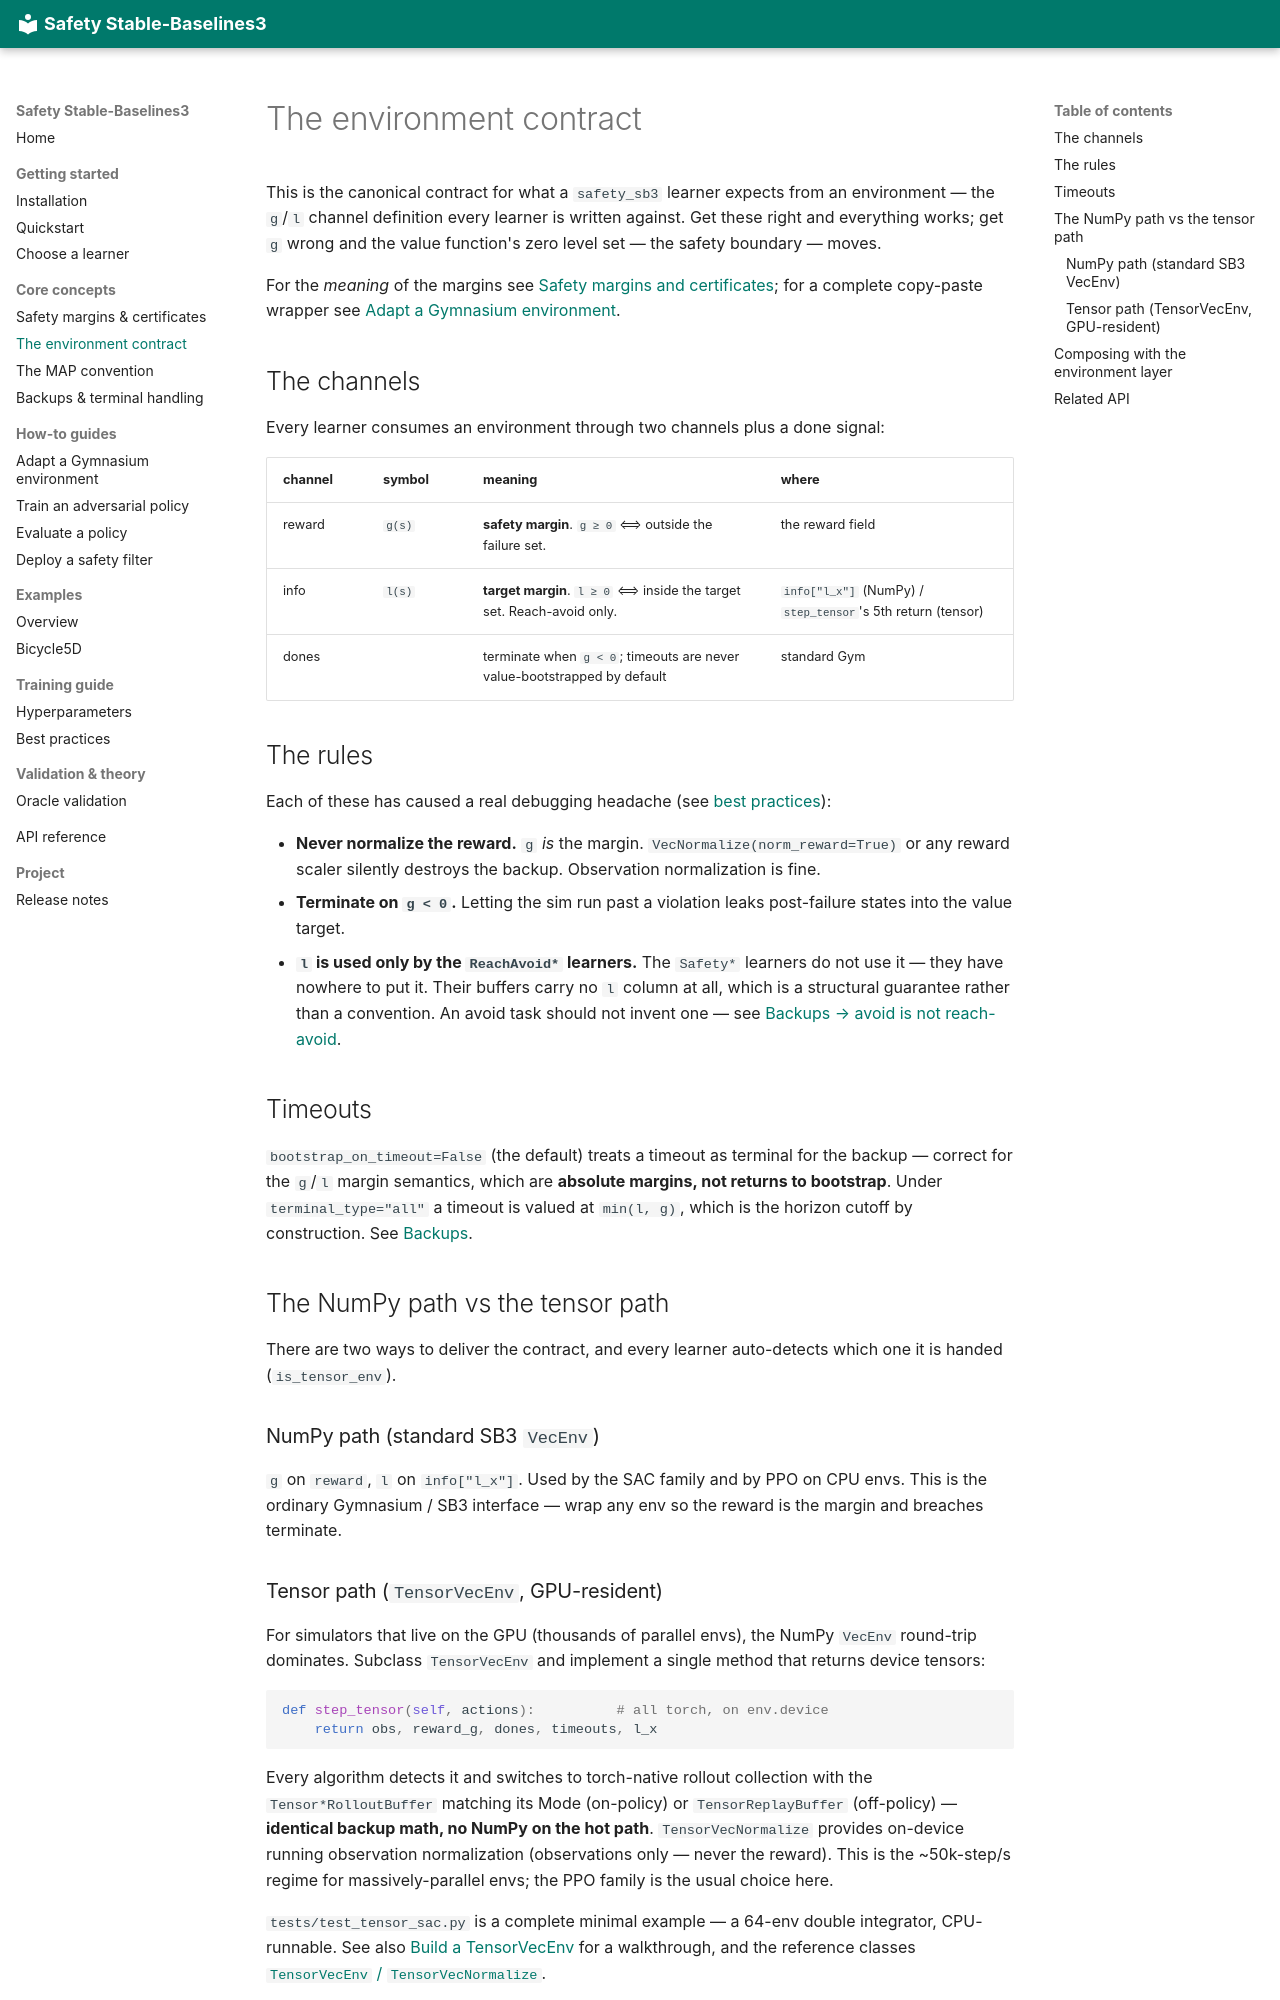

repository: SafeRoboticsLab/safety-stable-baselines · page: concepts/environment-contract/index.html · generator: mkdocs

# The environment contract

This is the canonical contract for what a `safety_sb3` learner expects from an
environment — the `g`/`l` channel definition every learner is written against. Get these
right and everything works; get `g` wrong and the value function's zero level set — the
safety boundary — moves.

For the *meaning* of the margins see [Safety margins and certificates](safety-margins.md);
for a complete copy-paste wrapper see [Adapt a Gymnasium environment](../how-to/adapt-environment.md).

## The channels

Every learner consumes an environment through two channels plus a done signal:

| channel | symbol | meaning | where |
|---|---|---|---|
| reward | `g(s)` | **safety margin**. `g ≥ 0` ⟺ outside the failure set. | the reward field |
| info | `l(s)` | **target margin**. `l ≥ 0` ⟺ inside the target set. Reach-avoid only. | `info["l_x"]` (NumPy) / `step_tensor`'s 5th return (tensor) |
| dones | | terminate when `g < 0`; timeouts are never value-bootstrapped by default | standard Gym |

## The rules

Each of these has caused a real debugging headache (see [best practices](../best-practices.md)):

- **Never normalize the reward.** `g` *is* the margin. `VecNormalize(norm_reward=True)`
  or any reward scaler silently destroys the backup. Observation normalization is fine.
- **Terminate on `g < 0`.** Letting the sim run past a violation leaks post-failure
  states into the value target.
- **`l` is used only by the `ReachAvoid*` learners.** The `Safety*` learners do not use
  it — they have nowhere to put it. Their buffers carry no `l` column at all, which is a
  structural guarantee rather than a convention. An avoid task should not invent one —
  see [Backups → avoid is not reach-avoid](backups.md#avoid-is-not-a-reach-avoid-instance).

## Timeouts

`bootstrap_on_timeout=False` (the default) treats a timeout as terminal for the backup —
correct for the `g`/`l` margin semantics, which are **absolute margins, not returns to
bootstrap**. Under `terminal_type="all"` a timeout is valued at `min(l, g)`, which is the
horizon cutoff by construction. See [Backups](backups.md).

## The NumPy path vs the tensor path { #the-tensor-path }

There are two ways to deliver the contract, and every learner auto-detects which one it
is handed (`is_tensor_env`).

### NumPy path (standard SB3 `VecEnv`)

`g` on `reward`, `l` on `info["l_x"]`. Used by the SAC family and by PPO on CPU envs.
This is the ordinary Gymnasium / SB3 interface — wrap any env so the reward is the margin
and breaches terminate.
